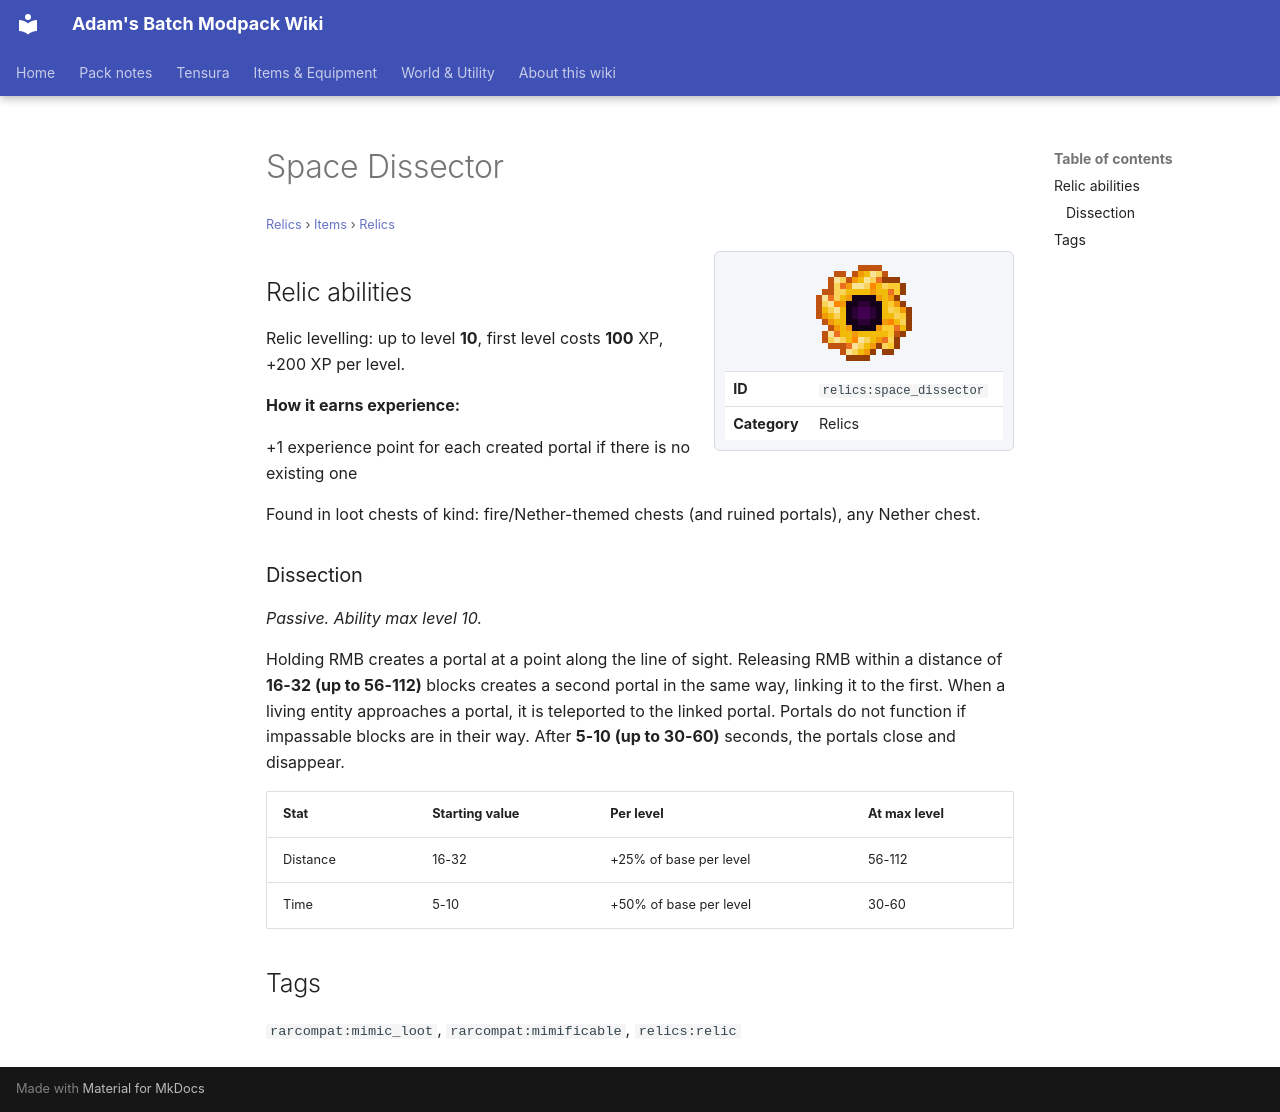

repository: Proteus-Nell/Adams-Batch-MC-Modpack-Wiki · page: relics/items/relics/space-dissector/index.html · generator: mkdocs

# Space Dissector

<small>[Relics](../../index.md) &rsaquo; [Items](../index.md) &rsaquo; [Relics](index.md)</small>

<div class="infobox" markdown>

![Space Dissector](../../../assets/icons/relics/item/space_dissector.png)

| | |
|---|---|
| **ID** | `relics:space_dissector` |
| **Category** | Relics |

</div>

## Relic abilities

Relic levelling: up to level **10**, first level costs **100** XP, +200 XP per level.

**How it earns experience:**

+1 experience point for each created portal if there is no existing one

Found in loot chests of kind: fire/Nether-themed chests (and ruined portals), any Nether chest.

### Dissection

*Passive. Ability max level 10.*

Holding RMB creates a portal at a point along the line of sight. Releasing RMB within a distance of **16-32 (up to 56-112)** blocks creates a second portal in the same way, linking it to the first. When a living entity approaches a portal, it is teleported to the linked portal. Portals do not function if impassable blocks are in their way. After **5-10 (up to 30-60)** seconds, the portals close and disappear.

| Stat | Starting value | Per level | At max level |
|---|---|---|---|
| Distance | 16-32 | +25% of base per level | 56-112 |
| Time | 5-10 | +50% of base per level | 30-60 |

## Tags

`rarcompat:mimic_loot`, `rarcompat:mimificable`, `relics:relic`
